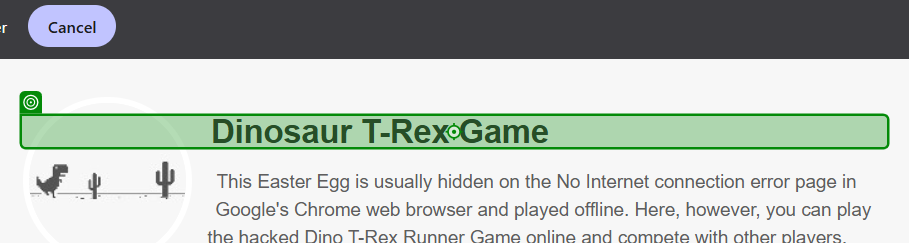
Task: This project is automating Dinosaur T-Rex Game for learning purposes only.
Workflow: dino

Step 1: check the heading 'Dinosaur T-Rex Game' in window 'T-Rex Game - Google Dino Run' (brave.exe)
